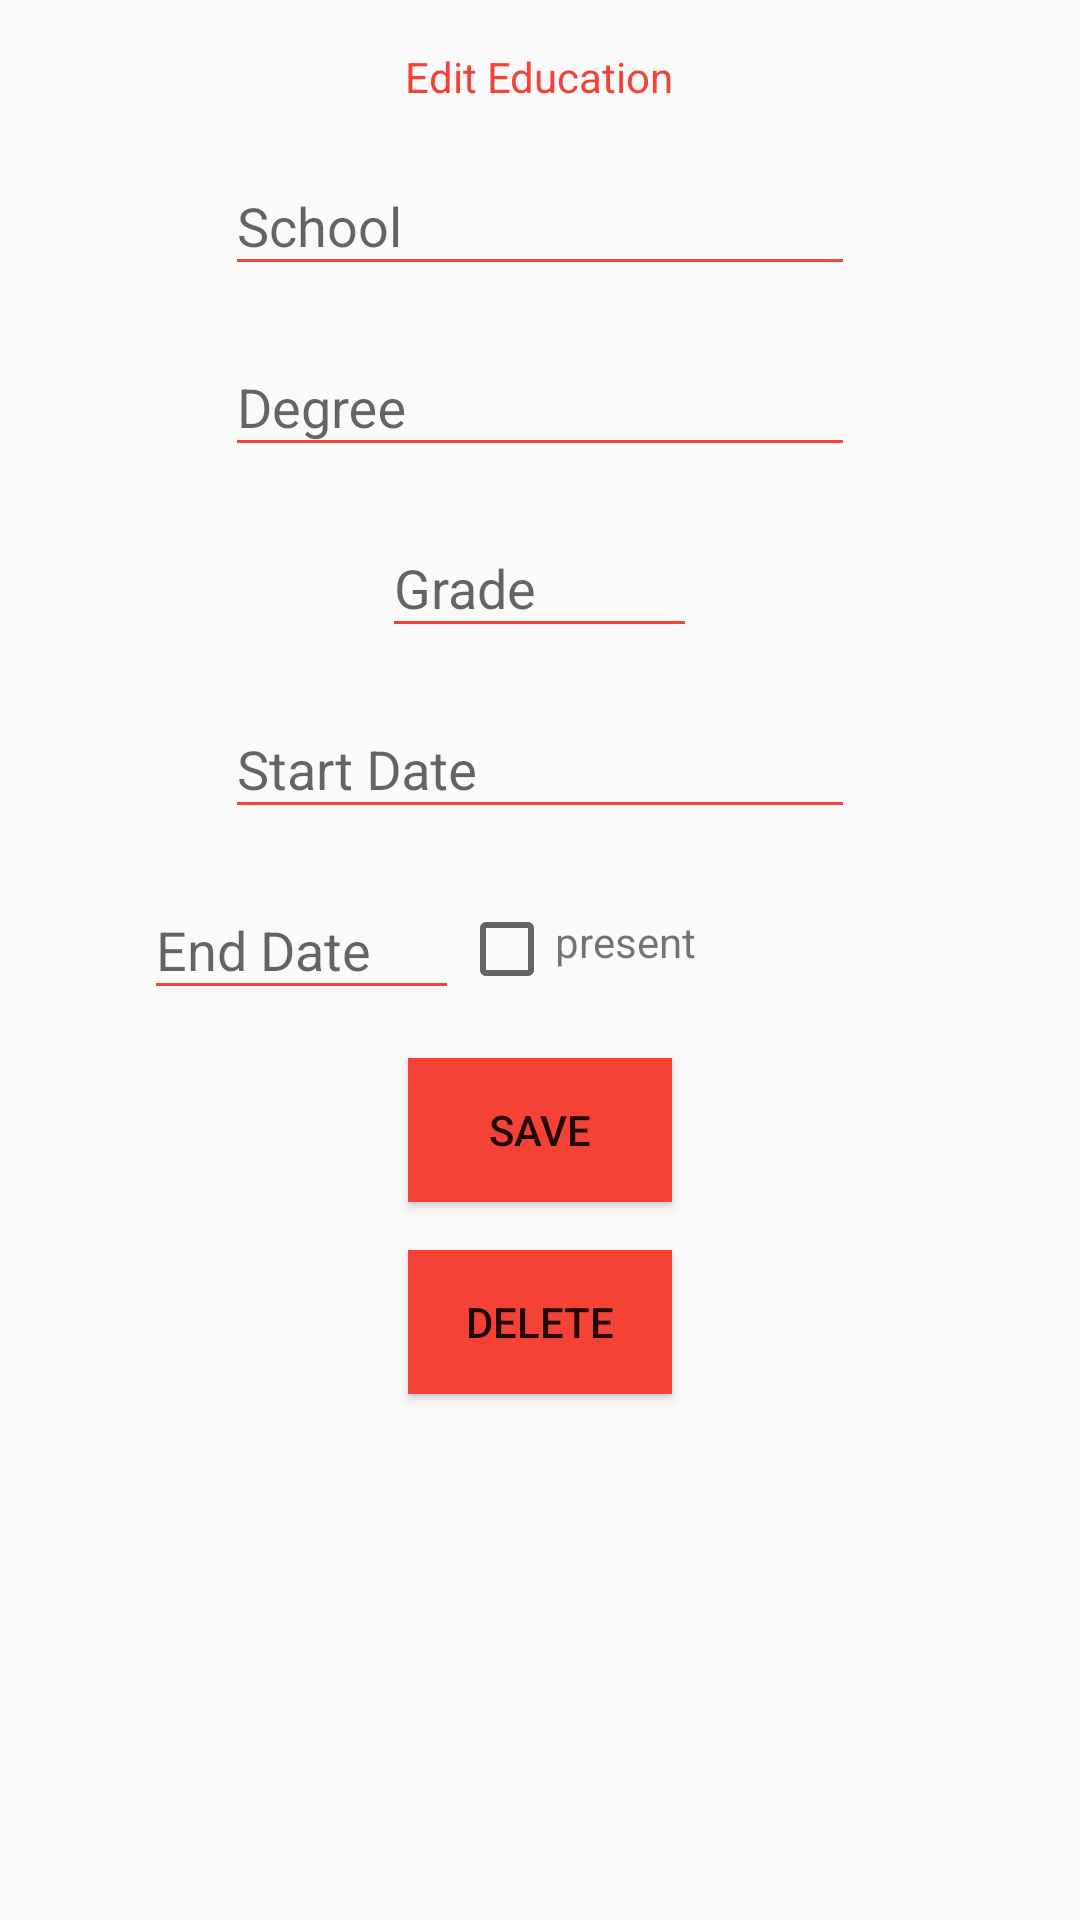

Produce the Android XML layout that renders to this screen, including the resource entries it uses.
<!-- AndroidManifest.xml: application theme AppTheme -->
<!-- res/layout/dialog_edit_education.xml -->
<?xml version="1.0" encoding="utf-8"?>
<RelativeLayout
  xmlns:android="http://schemas.android.com/apk/res/android"
  android:layout_width="match_parent"
  android:layout_height="match_parent"
  android:padding="16dp">

  <android.support.v7.widget.AppCompatTextView
    android:id="@+id/dialogTitleTv"
    android:layout_width="wrap_content"
    android:layout_height="wrap_content"
    android:layout_alignParentTop="true"
    android:layout_centerHorizontal="true"
    android:text="@string/edit_education_dialog_title"
    style="@style/PrimaryTextStyle"
    android:textColor="@color/colorPrimary"/>

  <android.support.design.widget.TextInputLayout
    android:id="@+id/schoolIl"
    android:layout_width="wrap_content"
    android:layout_height="wrap_content"
    android:paddingTop="8dp"
    android:layout_centerHorizontal="true"
    android:layout_below="@id/dialogTitleTv">

    <android.support.v7.widget.AppCompatEditText
      android:id="@+id/schoolEt"
      android:layout_width="wrap_content"
      android:layout_height="wrap_content"
      android:ems="10"
      android:backgroundTint="@color/colorPrimary"
      style="@style/EditTextPrimaryStyle"
      android:hint="@string/school_hint"/>

  </android.support.design.widget.TextInputLayout>

  <android.support.design.widget.TextInputLayout
    android:id="@+id/degreeIl"
    android:layout_width="wrap_content"
    android:layout_height="wrap_content"
    android:paddingTop="8dp"
    android:layout_centerHorizontal="true"
    android:layout_below="@id/schoolIl">

    <android.support.v7.widget.AppCompatEditText
      android:id="@+id/degreeEt"
      android:layout_width="wrap_content"
      android:layout_height="wrap_content"
      android:ems="10"
      android:backgroundTint="@color/colorPrimary"
      style="@style/EditTextPrimaryStyle"
      android:hint="@string/degree_hint"/>

  </android.support.design.widget.TextInputLayout>

  <android.support.design.widget.TextInputLayout
    android:id="@+id/gradeIl"
    android:layout_width="wrap_content"
    android:layout_height="wrap_content"
    android:paddingTop="8dp"
    android:layout_centerHorizontal="true"
    android:layout_below="@id/degreeIl">

    <android.support.v7.widget.AppCompatEditText
      android:id="@+id/gradeEt"
      android:layout_width="wrap_content"
      android:layout_height="wrap_content"
      android:ems="5"
      android:inputType="numberDecimal"
      android:backgroundTint="@color/colorPrimary"
      style="@style/EditTextPrimaryStyle"
      android:hint="@string/grade_hint"/>

  </android.support.design.widget.TextInputLayout>

  <android.support.design.widget.TextInputLayout
    android:id="@+id/startDateIl"
    android:layout_width="wrap_content"
    android:layout_height="wrap_content"
    android:paddingTop="8dp"
    android:layout_centerHorizontal="true"
    android:layout_below="@id/gradeIl">

    <android.support.v7.widget.AppCompatEditText
      android:id="@+id/startDateEt"
      android:layout_width="wrap_content"
      android:layout_height="wrap_content"
      android:ems="10"
      android:focusable="false"
      android:backgroundTint="@color/colorPrimary"
      style="@style/EditTextPrimaryStyle"
      android:hint="@string/startdate_hint"/>
  </android.support.design.widget.TextInputLayout>

  <android.support.design.widget.TextInputLayout
    android:id="@+id/endDateIl"
    android:layout_width="wrap_content"
    android:layout_height="wrap_content"
    android:paddingTop="8dp"
    android:layout_alignParentStart="true"
    android:layout_marginStart="32dp"
    android:layout_below="@id/startDateIl">

    <android.support.v7.widget.AppCompatEditText
      android:id="@+id/endDateyEt"
      android:layout_width="wrap_content"
      android:layout_height="wrap_content"
      android:ems="5"
      android:focusable="false"
      android:backgroundTint="@color/colorPrimary"
      style="@style/EditTextPrimaryStyle"
      android:hint="@string/end_date_hint"/>
  </android.support.design.widget.TextInputLayout>

  <android.support.v7.widget.AppCompatCheckBox
    android:id="@+id/endDatePresentCb"
    android:layout_width="wrap_content"
    android:layout_height="wrap_content"
    android:layout_toEndOf="@id/endDateIl"
    android:layout_below="@id/startDateIl"
    android:layout_marginTop="24dp"
    android:checked="false"/>

  <android.support.v7.widget.AppCompatTextView
    android:id="@+id/checkBoxLabelTv"
    android:layout_width="wrap_content"
    android:layout_height="wrap_content"
    android:layout_toEndOf="@id/endDatePresentCb"
    android:layout_below="@id/startDateIl"
    android:layout_marginTop="28dp"
    android:text="@string/present_label"
    style="@style/PrimaryTextStyle"/>

  <android.support.v7.widget.AppCompatButton
    android:id="@+id/saveEducationBtn"
    android:layout_width="wrap_content"
    android:layout_height="wrap_content"
    android:layout_centerHorizontal="true"
    android:layout_below="@id/endDateIl"
    android:layout_marginTop="16dp"
    android:text="@string/save_button"
    android:background="@color/colorAccent"
    style="@style/ButtonPrimaryTextStyle"/>

  <android.support.v7.widget.AppCompatButton
    android:id="@+id/deleteEducationBtn"
    android:layout_width="wrap_content"
    android:layout_height="wrap_content"
    android:layout_centerHorizontal="true"
    android:layout_below="@id/saveEducationBtn"
    android:layout_marginTop="16dp"
    android:text="@string/delete_button"
    android:background="@color/colorAccent"
    style="@style/ButtonPrimaryTextStyle"/>

</RelativeLayout>
<!-- resources referenced by this layout -->
<resources>
  <color name="colorAccent">#F44336</color>
  <color name="colorPrimary">#F44336</color>
  <string name="degree_hint">Degree</string>
  <string name="delete_button">Delete</string>
  <string name="edit_education_dialog_title">Edit Education</string>
  <string name="end_date_hint">End Date</string>
  <string name="grade_hint">Grade</string>
  <string name="present_label">present</string>
  <string name="save_button">Save</string>
  <string name="school_hint">School</string>
  <string name="startdate_hint">Start Date</string>
  <style name="ButtonPrimaryTextStyle">
      <item name="android:textColor">@android:color/white</item>
      <item name="android:textSize">16sp</item>
      <item name="android:fontFamily">sans-serif-smallcaps</item>
      <item name="android:textStyle">bold</item>
    </style>
  <style name="EditTextPrimaryStyle">
      <item name="android:textColor">@color/colorTextPrimary</item>
      <item name="android:textSize">16sp</item>
      <item name="android:fontFamily">sans-serif-condensed</item>
    </style>
  <style name="PrimaryTextStyle">
      <item name="android:textColor">@color/colorTextPrimary</item>
      <item name="android:textSize">16sp</item>
      <item name="android:fontFamily">sans-serif-condensed</item>
    </style>
  <style name="AppTheme" parent="Theme.AppCompat.Light.NoActionBar">
      
      <item name="colorPrimary">@color/colorPrimary</item>
      <item name="colorPrimaryDark">@color/colorPrimaryDark</item>
      <item name="colorAccent">@color/colorAccent</item>
    </style>
  <color name="colorTextPrimary">#212121</color>
  <color name="colorPrimaryDark">#D32F2F</color>
</resources>
